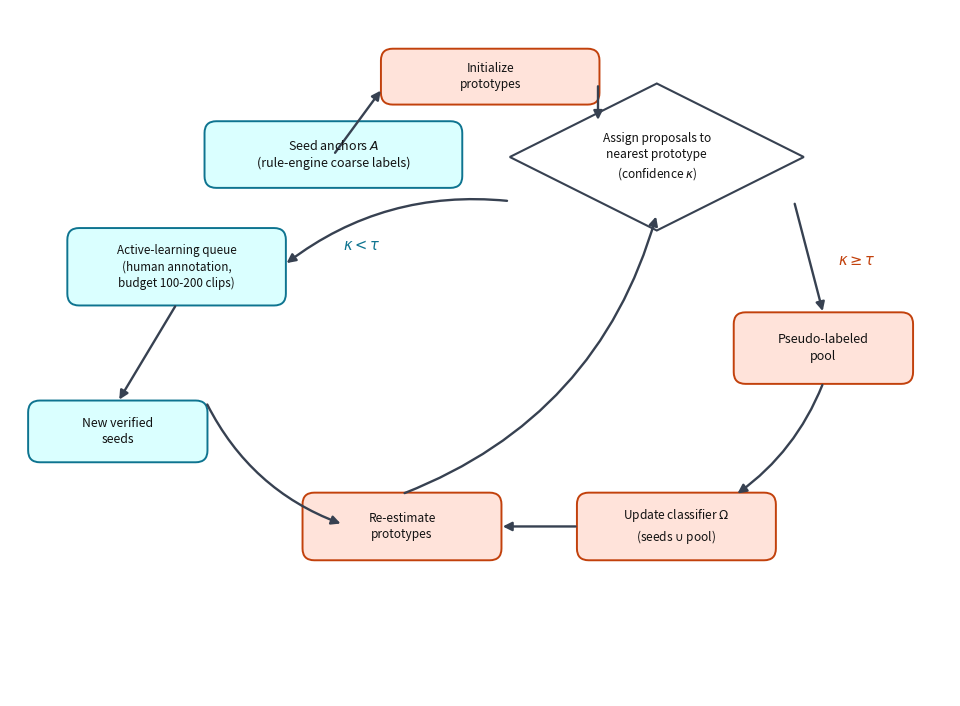

This figure's Python source: (Note: this script raises an exception after producing the figure.)
# -*- coding: utf-8 -*-
r"""fig2 v2 — 语义层迭代闭环（期刊规范, 2026-09-04）.

修复清单（对照缺陷清单）:
1. κ<τ 分支箭头: 菱形→AL queue→new seeds（不跳过 queue）
2. 判断节点纳入环内（assign 每轮发生）
3. Initialize prototypes 拆双职责: 初始化入环, verified seeds 回流指向 prototype re-estimate
4. 颜色语义与 fig1 对齐: 青色=人工/种子侧, 橙色=自动学习侧（fig1 同款色板）
5. budget 标注改新口径: warm-start 20-clip usable, expansion ≤200 clips
6. 图内不再重复 caption 的 frozen 句（放 caption）
"""
import matplotlib
matplotlib.use("Agg")
import matplotlib.pyplot as plt
from matplotlib.patches import FancyBboxPatch, FancyArrowPatch
from pathlib import Path

OUT = Path(r"D:\Desktop\psd-framework\docs\paper\figures")
C_PHYS_FILL, C_PHYS_EDGE = "#DAFFFF", "#0E7490"   # 人工/种子侧（青）
C_SEM_FILL, C_SEM_EDGE = "#FFE3DA", "#C2410C"     # 自动学习侧（橙）
C_TEXT, C_ARROW = "#111111", "#374151"

fig, ax = plt.subplots(figsize=(9.6, 7.0))
ax.set_xlim(0, 96); ax.set_ylim(0, 70)
ax.axis("off")

def box(x, y, w, h, text, fill, edge, fs=9):
    ax.add_patch(FancyBboxPatch((x, y), w, h, boxstyle="round,pad=0.15,rounding_size=1.2",
                                facecolor=fill, edgecolor=edge, linewidth=1.4))
    ax.text(x + w/2, y + h/2, text, ha="center", va="center", fontsize=fs,
            color=C_TEXT, linespacing=1.35)

def arrow(x1, y1, x2, y2, color=C_ARROW, lw=1.7, ls="-", rad=0.0):
    ax.add_patch(FancyArrowPatch((x1, y1), (x2, y2), arrowstyle="-|>",
                                 mutation_scale=13, color=color, lw=lw, linestyle=ls,
                                 connectionstyle=f"arc3,rad={rad}"))

def diamond(cx, cy, w, h, text):
    ax.add_patch(plt.Polygon([(cx, cy+h/2), (cx+w/2, cy), (cx, cy-h/2), (cx-w/2, cy)],
                             facecolor="white", edgecolor=C_ARROW, linewidth=1.5))
    ax.text(cx, cy, text, ha="center", va="center", fontsize=8.6, color=C_TEXT, linespacing=1.3)

# ---- 环路主体（顺时针） ----
box(20, 52, 26, 6.5, "Seed anchors $A$\n(rule-engine coarse labels)", C_PHYS_FILL, C_PHYS_EDGE)
box(38, 60.5, 22, 5.4, "Initialize\nprototypes", C_SEM_FILL, C_SEM_EDGE, fs=8.6)
diamond(66, 55, 30, 15, "Assign proposals to\nnearest prototype\n(confidence $\kappa$)")
box(74, 32, 18, 7.0, "Pseudo-labeled\npool", C_SEM_FILL, C_SEM_EDGE)
box(58, 14, 20, 6.6, "Update classifier $\Omega$\n(seeds $\cup$ pool)", C_SEM_FILL, C_SEM_EDGE, fs=8.6)
box(30, 14, 20, 6.6, "Re-estimate\nprototypes", C_SEM_FILL, C_SEM_EDGE, fs=8.6)

arrow(33, 55.2, 38, 62.0)                 # seeds -> init
arrow(60, 62.5, 60, 58.5)                 # init -> diamond
arrow(80, 50.5, 83, 39)                   # κ>=τ -> pool（右分支）
ax.text(84.5, 44, r"$\kappa \geq \tau$", fontsize=10.5, color=C_SEM_EDGE, fontweight="bold")
arrow(83, 32, 74, 20.5, rad=-0.15)        # pool -> update
arrow(58, 17.3, 50, 17.3)                 # update -> re-estimate
arrow(40, 20.6, 66, 49.2, rad=0.25)       # re-estimate -> diamond（闭环回判断）

# ---- 左侧人工回路（κ<τ: diamond -> AL queue -> verified seeds -> re-estimate） ----
box(6, 40, 22, 7.6, "Active-learning queue\n(human annotation,\nbudget 100-200 clips)", C_PHYS_FILL, C_PHYS_EDGE, fs=8.4)
box(2, 24, 18, 6.0, "New verified\nseeds", C_PHYS_FILL, C_PHYS_EDGE, fs=8.8)
arrow(51, 50.5, 28, 44, rad=0.2)          # κ<τ -> queue（直达 queue, 修复#1）
ax.text(34, 45.5, r"$\kappa < \tau$", fontsize=10.5, color=C_PHYS_EDGE, fontweight="bold")
arrow(17, 40, 11, 30)                     # queue -> verified seeds
arrow(20, 30, 34, 17.5, rad=0.2)          # verified seeds -> re-estimate（修复#3: 回流到 re-estimate）

fig.subplots_adjust(left=0.01, right=0.99, top=0.99, bottom=0.01)
fig.savefig(OUT / "fig2_pseudo_label_loop.pdf", bbox_inches="tight")
fig.savefig(OUT / "fig2_pseudo_label_loop.png", dpi=600, bbox_inches="tight")
print("fig2 v2 saved")
